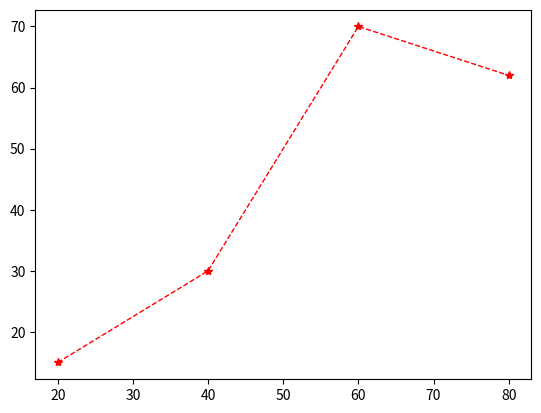

The script that saved this image:
import matplotlib.pyplot as plt

x = [20, 40, 60, 80]
y = [15, 30, 70, 62]

plt.plot(x, y, color="r", linestyle="--", marker="*", linewidth=1.0)

plt.show()